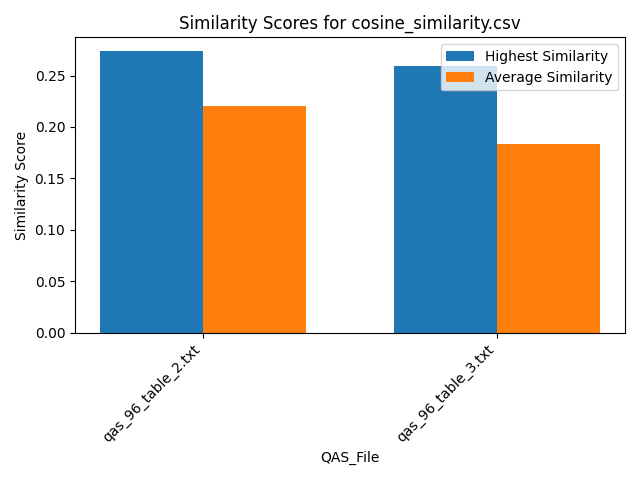

Source data for this figure (header and first rows):
Similarity, QAS_File, Text_File
0.1743, qas_96_table_2.txt, section_7.txt
0.2579, qas_96_table_2.txt, section_2.txt
0.1902, qas_96_table_2.txt, section_6.txt
0.1878, qas_96_table_2.txt, section_5.txt
0.2001, qas_96_table_2.txt, section_1.txt
0.2591, qas_96_table_2.txt, section_4.txt
0.2734, qas_96_table_2.txt, section_3.txt
0.1697, qas_96_table_3.txt, section_7.txt
0.158, qas_96_table_3.txt, section_2.txt
0.1765, qas_96_table_3.txt, section_6.txt
0.1859, qas_96_table_3.txt, section_5.txt
0.1741, qas_96_table_3.txt, section_1.txt
0.1584, qas_96_table_3.txt, section_4.txt
0.2594, qas_96_table_3.txt, section_3.txt
